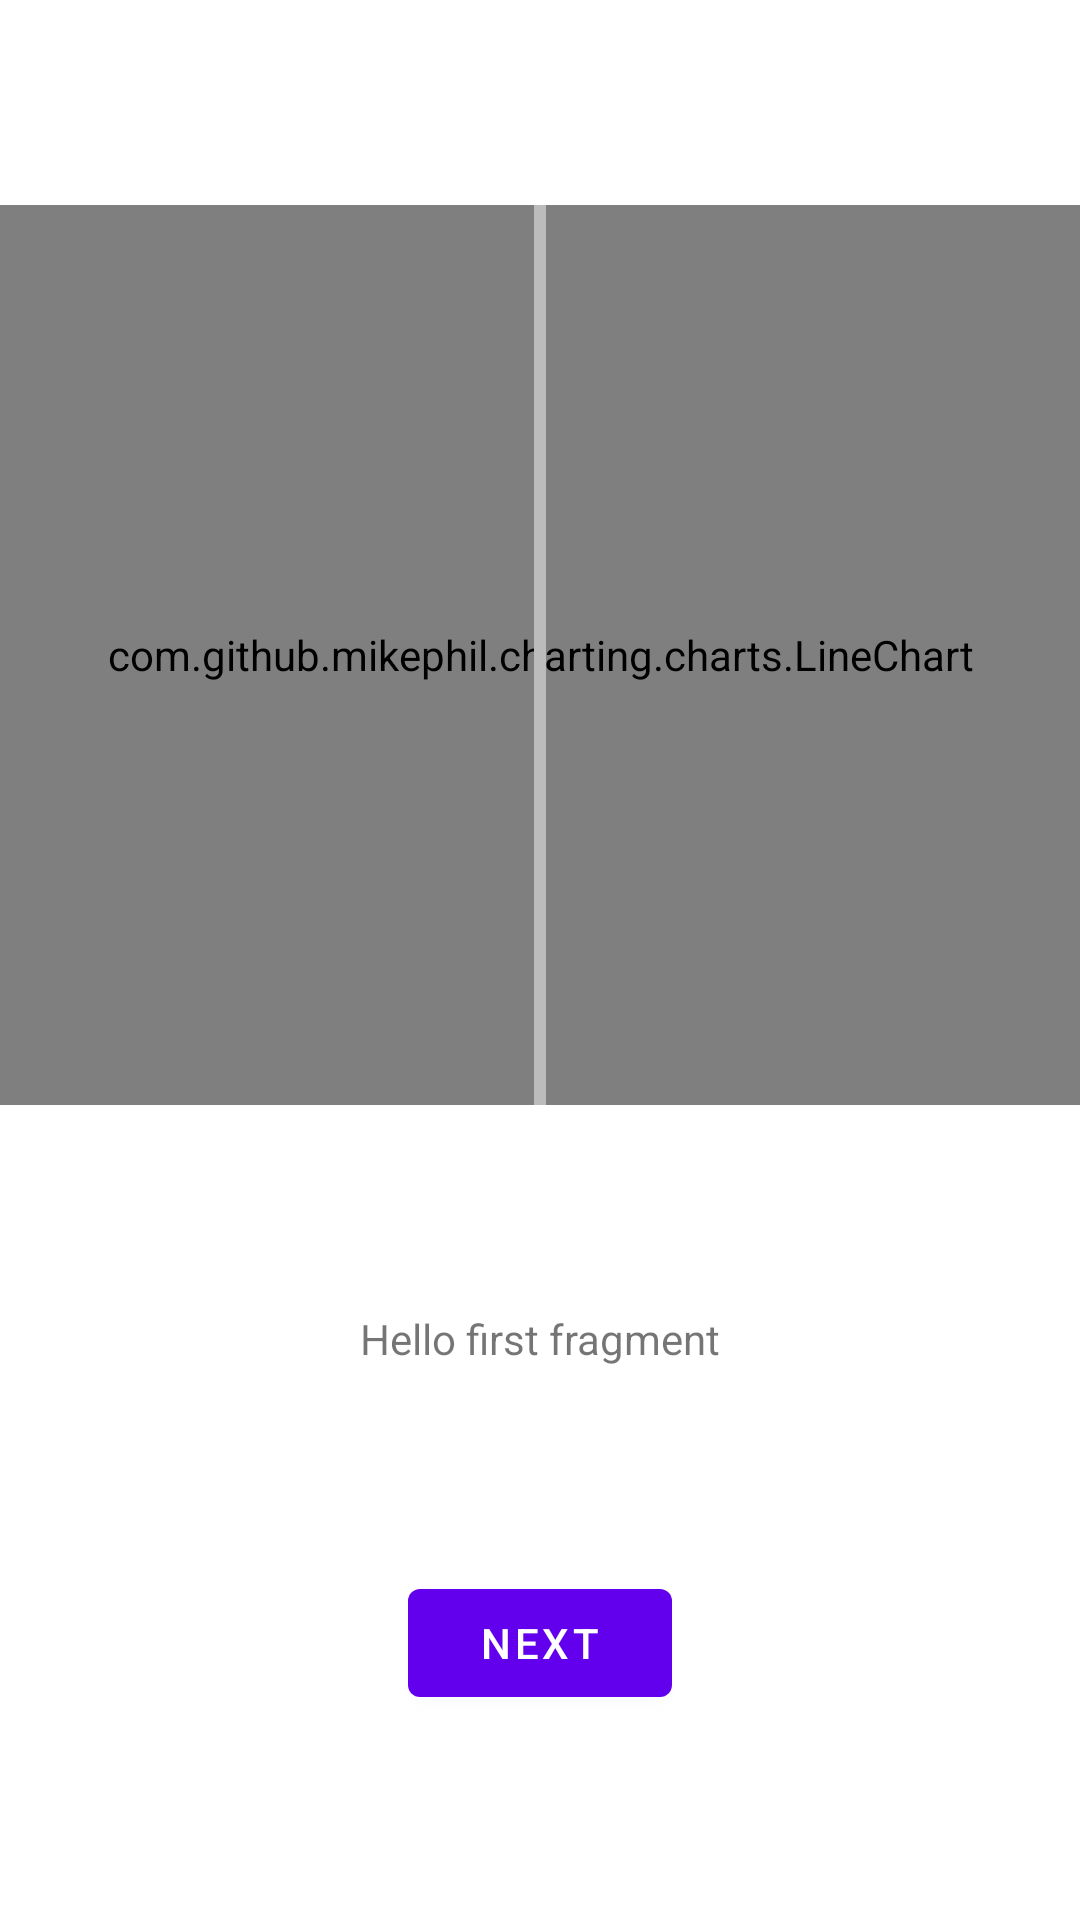

Layout XML and referenced resources for this Android screen:
<!-- AndroidManifest.xml: application theme Theme.MPAndroidChartExample -->
<!-- res/layout/fragment_first.xml -->
<?xml version="1.0" encoding="utf-8"?>
<androidx.constraintlayout.widget.ConstraintLayout xmlns:android="http://schemas.android.com/apk/res/android"
    xmlns:app="http://schemas.android.com/apk/res-auto"
    xmlns:tools="http://schemas.android.com/tools"
    android:layout_width="match_parent"
    android:layout_height="match_parent"
    tools:context=".FirstFragment">

    <com.github.mikephil.charting.charts.LineChart
        android:layout_width="match_parent"
        android:layout_height="300dp"
        android:soundEffectsEnabled="true"
        app:layout_constraintTop_toTopOf="parent"
        app:layout_constraintBottom_toTopOf="@id/textview_first"
        android:id="@+id/lineChart"
        />

    <View
        android:layout_width="4dp"
        android:layout_height="0dp"
        android:background="#BCBCBC"
        app:layout_constraintBottom_toBottomOf="@id/lineChart"
        app:layout_constraintEnd_toEndOf="@id/lineChart"
        app:layout_constraintStart_toStartOf="@id/lineChart"
        app:layout_constraintTop_toTopOf="@id/lineChart"

        />

    <TextView
        android:id="@+id/textview_first"
        android:layout_width="wrap_content"
        android:layout_height="wrap_content"
        android:text="@string/hello_first_fragment"
        app:layout_constraintBottom_toTopOf="@id/button_first"
        app:layout_constraintEnd_toEndOf="parent"
        app:layout_constraintStart_toStartOf="parent"
        app:layout_constraintTop_toBottomOf="@id/lineChart" />

    <Button
        android:id="@+id/button_first"
        android:layout_width="wrap_content"
        android:layout_height="wrap_content"
        android:text="@string/next"
        app:layout_constraintBottom_toBottomOf="parent"
        app:layout_constraintEnd_toEndOf="parent"
        app:layout_constraintStart_toStartOf="parent"
        app:layout_constraintTop_toBottomOf="@id/textview_first" />
</androidx.constraintlayout.widget.ConstraintLayout>
<!-- resources referenced by this layout -->
<resources>
  <string name="hello_first_fragment">Hello first fragment</string>
  <string name="next">Next</string>
  <style name="Theme.MPAndroidChartExample" parent="Theme.MaterialComponents.DayNight.DarkActionBar">
          
          <item name="colorPrimary">@color/purple_500</item>
          <item name="colorPrimaryVariant">@color/purple_700</item>
          <item name="colorOnPrimary">@color/white</item>
          
          <item name="colorSecondary">@color/teal_200</item>
          <item name="colorSecondaryVariant">@color/teal_700</item>
          <item name="colorOnSecondary">@color/black</item>
          
          <item name="android:statusBarColor">?attr/colorPrimaryVariant</item>
          
      </style>
  <color name="purple_500">#FF6200EE</color>
  <color name="purple_700">#FF3700B3</color>
  <color name="white">#FFFFFFFF</color>
  <color name="teal_200">#FF03DAC5</color>
  <color name="teal_700">#FF018786</color>
  <color name="black">#FF000000</color>
</resources>
